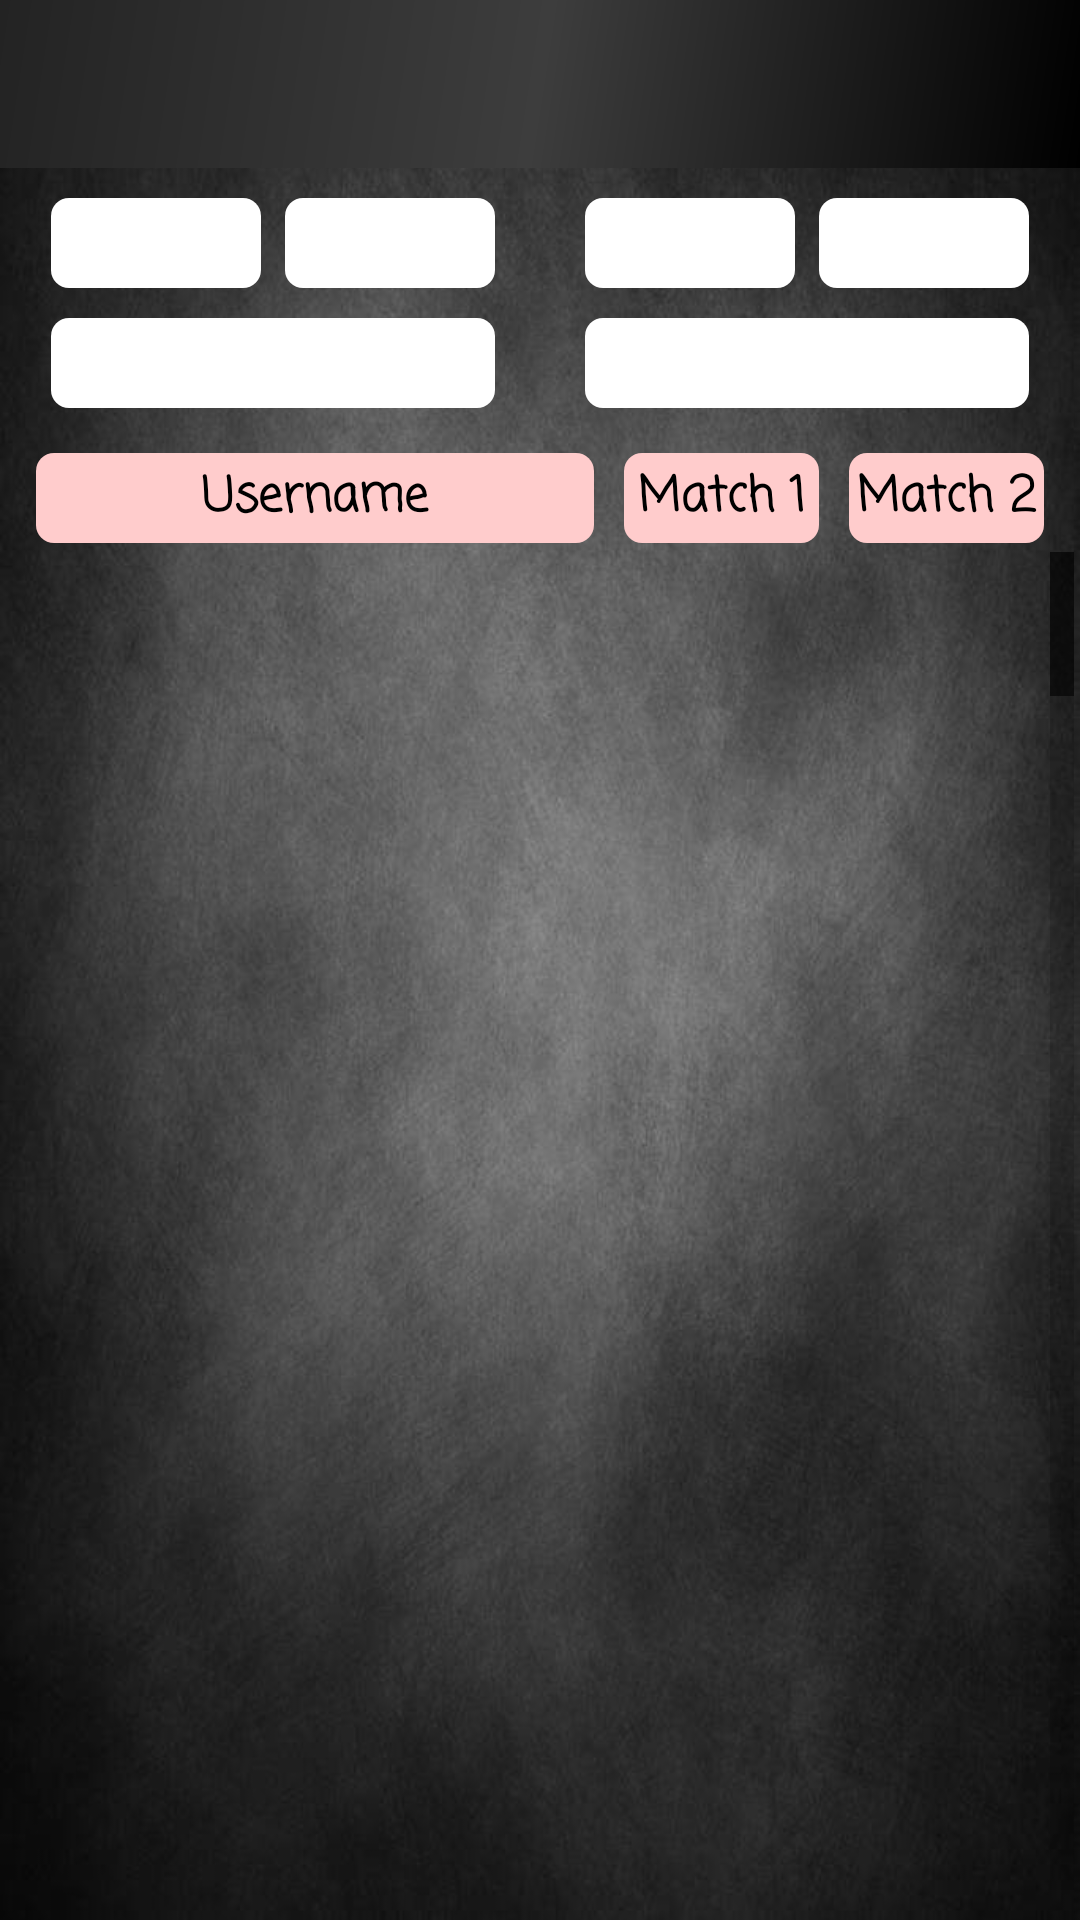

Android layout source for this screen:
<!-- AndroidManifest.xml: application theme AppTheme.NoActionBar -->
<!-- res/layout/activity_prediction.xml -->
<?xml version="1.0" encoding="utf-8"?>
<androidx.constraintlayout.widget.ConstraintLayout xmlns:android="http://schemas.android.com/apk/res/android"
    xmlns:app="http://schemas.android.com/apk/res-auto"
    xmlns:tools="http://schemas.android.com/tools"
    android:layout_width="match_parent"
    android:layout_height="match_parent"
    android:background="@mipmap/bgrnd"
    android:theme="@style/AppTheme.NoActionBar">

    <ProgressBar
        android:id="@+id/progressBar"
        style="@android:style/Widget.Holo.Light.ProgressBar.Large"
        android:layout_width="250dp"
        android:layout_height="200dp"
        android:layout_marginStart="45dp"
        android:layout_marginLeft="45dp"
        android:layout_marginEnd="20dp"
        android:layout_marginRight="20dp"
        android:elevation="5dp"
        android:indeterminate="true"
        android:indeterminateDrawable="@mipmap/progbar2"
        android:visibility="gone"
        app:layout_constraintBottom_toBottomOf="parent"
        app:layout_constraintEnd_toEndOf="parent"
        app:layout_constraintStart_toStartOf="parent"
        app:layout_constraintTop_toBottomOf="@+id/toolbar" />

    <androidx.constraintlayout.widget.Guideline
        android:id="@+id/guideline"
        android:layout_width="wrap_content"
        android:layout_height="wrap_content"
        android:orientation="vertical"
        app:layout_constraintBottom_toBottomOf="parent"
        app:layout_constraintGuide_percent="0.5"
        app:layout_constraintLeft_toLeftOf="parent"
        app:layout_constraintRight_toRightOf="parent"
        app:layout_constraintTop_toTopOf="parent" />

    <androidx.appcompat.widget.Toolbar
        android:id="@+id/toolbar"
        android:layout_width="match_parent"
        android:layout_height="wrap_content"
        android:background="@drawable/side_nav_bar"
        android:minHeight="?attr/actionBarSize"
        android:theme="?attr/actionBarTheme"
        app:layout_constraintEnd_toEndOf="parent"
        app:layout_constraintStart_toStartOf="parent"
        app:layout_constraintTop_toTopOf="parent"
        app:titleTextColor="@color/color_silver" />

    <ListView
        android:id="@+id/listView"
        android:layout_width="0dp"
        android:layout_height="0dp"
        android:layout_marginBottom="10dp"
        android:layout_marginEnd="2dp"
        android:layout_marginStart="2dp"
        android:layout_marginTop="3dp"
        android:divider="@android:color/transparent"
        android:dividerHeight="4dp"
        android:fadeScrollbars="true"
        android:fastScrollEnabled="true"
        android:minHeight="22dp"
        app:layout_constraintBottom_toBottomOf="parent"
        app:layout_constraintEnd_toEndOf="parent"
        app:layout_constraintStart_toStartOf="parent"
        app:layout_constraintTop_toBottomOf="@+id/usernameText" />

    <TextView
        android:id="@+id/usernameText"
        android:layout_width="0dp"
        android:layout_height="30dp"
        android:layout_marginEnd="10dp"
        android:layout_marginLeft="12dp"
        android:layout_marginRight="10dp"
        android:background="@drawable/edittextheader"
        android:gravity="center"
        android:singleLine="true"
        android:text="@string/username"
        android:textColor="#000000"
        android:textSize="16sp"
        android:textStyle="bold"
        app:fontFamily="casual"
        android:layout_marginStart="12dp"
        app:layout_constraintHorizontal_bias="0.0"
        app:layout_constraintStart_toStartOf="parent"
        android:layout_marginTop="15dp"
        app:layout_constraintEnd_toStartOf="@+id/m1"
        app:layout_constraintTop_toBottomOf="@+id/notgiven2" />

    <TextView
        android:id="@+id/m1"
        android:layout_width="65dp"
        android:layout_height="30dp"
        android:layout_marginEnd="10dp"
        android:background="@drawable/edittextheader"
        android:gravity="center"
        android:singleLine="true"
        android:text="@string/match_1"
        android:textColor="#000000"
        android:textSize="16sp"
        android:textStyle="bold"
        app:fontFamily="casual"
        android:layout_marginRight="10dp"
        app:layout_constraintBaseline_toBaselineOf="@+id/usernameText"
        app:layout_constraintEnd_toStartOf="@+id/m2" />

    <TextView
        android:id="@+id/m2"
        android:layout_width="65dp"
        android:layout_height="30dp"
        android:layout_marginEnd="12dp"
        android:background="@drawable/edittextheader"
        android:gravity="center"
        android:singleLine="true"
        android:text="@string/match_2"
        android:textColor="#000000"
        android:textSize="16sp"
        android:textStyle="bold"
        app:fontFamily="casual"
        app:layout_constraintBaseline_toBaselineOf="@+id/m1"
        app:layout_constraintEnd_toEndOf="parent"
        tools:ignore="RtlCompat" />

    <TextView
        android:id="@+id/pText2b"
        android:layout_width="70dp"
        android:layout_height="30dp"
        android:layout_marginEnd="15dp"
        android:layout_marginRight="15dp"
        android:layout_marginTop="10dp"
        android:background="@drawable/edittext"
        android:gravity="center"
        android:textColor="#000000"
        app:layout_constraintEnd_toStartOf="@+id/guideline"
        app:layout_constraintTop_toBottomOf="@+id/toolbar" />

    <TextView
        android:id="@+id/pText2a"
        android:layout_width="70dp"
        android:layout_height="30dp"
        android:layout_marginEnd="8dp"
        android:layout_marginRight="8dp"
        android:background="@drawable/edittext"
        android:gravity="center"
        android:textColor="#000000"
        app:layout_constraintBaseline_toBaselineOf="@+id/pText2b"
        app:layout_constraintEnd_toStartOf="@+id/pText2b" />

    <TextView
        android:id="@+id/notgiven2"
        android:layout_width="0dp"
        android:layout_height="30dp"
        android:layout_marginTop="10dp"
        android:background="@drawable/edittext"
        android:gravity="center"
        android:textColor="#000000"
        app:layout_constraintEnd_toEndOf="@+id/pText2b"
        app:layout_constraintStart_toStartOf="@+id/pText2a"
        app:layout_constraintTop_toBottomOf="@+id/pText2a" />

    <TextView
        android:id="@+id/pText1a"
        android:layout_width="70dp"
        android:layout_height="30dp"
        android:layout_marginLeft="15dp"
        android:layout_marginStart="15dp"
        android:background="@drawable/edittext"
        android:gravity="center"
        android:textColor="#000000"
        app:layout_constraintBaseline_toBaselineOf="@+id/pText2b"
        app:layout_constraintStart_toStartOf="@+id/guideline" />

    <TextView
        android:id="@+id/pText1b"
        android:layout_width="70dp"
        android:layout_height="30dp"
        android:layout_marginLeft="8dp"
        android:layout_marginStart="8dp"
        android:background="@drawable/edittext"
        android:gravity="center"
        android:textColor="#000000"
        app:layout_constraintBaseline_toBaselineOf="@+id/pText1a"
        app:layout_constraintStart_toEndOf="@+id/pText1a" />

    <TextView
        android:id="@+id/notgiven1"
        android:layout_width="0dp"
        android:layout_height="30dp"
        android:layout_marginTop="10dp"
        android:background="@drawable/edittext"
        android:gravity="center"
        android:textColor="#000000"
        app:layout_constraintEnd_toEndOf="@+id/pText1b"
        app:layout_constraintStart_toStartOf="@+id/pText1a"
        app:layout_constraintTop_toBottomOf="@+id/pText1b" />

</androidx.constraintlayout.widget.ConstraintLayout>
<!-- resources referenced by this layout -->
<resources>
  <color name="color_silver">#FFFFFF</color>
  <!-- drawable edittext (drawable) -->
  <?xml version="1.0" encoding="utf-8"?>
  <shape android:shape="rectangle"
      xmlns:android="http://schemas.android.com/apk/res/android">
      <corners android:topRightRadius="6dp"
          android:topLeftRadius="6dp"
          android:bottomRightRadius="6dp"
          android:bottomLeftRadius="6dp"/>
      <size android:height="40dp"/>
      <solid android:color="#ffff"/>
  </shape>
  <!-- drawable edittextheader (drawable) -->
  <?xml version="1.0" encoding="utf-8"?>
  <shape android:shape="rectangle"
      xmlns:android="http://schemas.android.com/apk/res/android">
      <corners android:topRightRadius="6dp"
          android:topLeftRadius="6dp"
          android:bottomRightRadius="6dp"
          android:bottomLeftRadius="6dp"/>
      <size android:height="40dp"/>
      <solid android:color="#ffcccc" />
  
  </shape>
  <!-- drawable side_nav_bar (drawable) -->
  <shape xmlns:android="http://schemas.android.com/apk/res/android"
      android:shape="rectangle">
      <gradient
          android:angle="135"
          android:centerColor="#3D3D3D"
          android:endColor="#232323"
          android:startColor="#000000"
          android:type="linear" />
  </shape>
  <!-- mipmap bgrnd: jpg bitmap (mipmap-hdpi, 60982 bytes) -->
  <!-- mipmap progbar2: gif bitmap (mipmap-xhdpi, 42760 bytes) -->
  <string name="match_1">Match 1</string>
  <string name="match_2">Match 2</string>
  <string name="username">Username</string>
  <style name="AppTheme.NoActionBar">
          <item name="windowActionBar">false</item>
          <item name="windowNoTitle">true</item>
          <item name="android:forceDarkAllowed" tools:targetApi="q">false</item>
      </style>
</resources>
